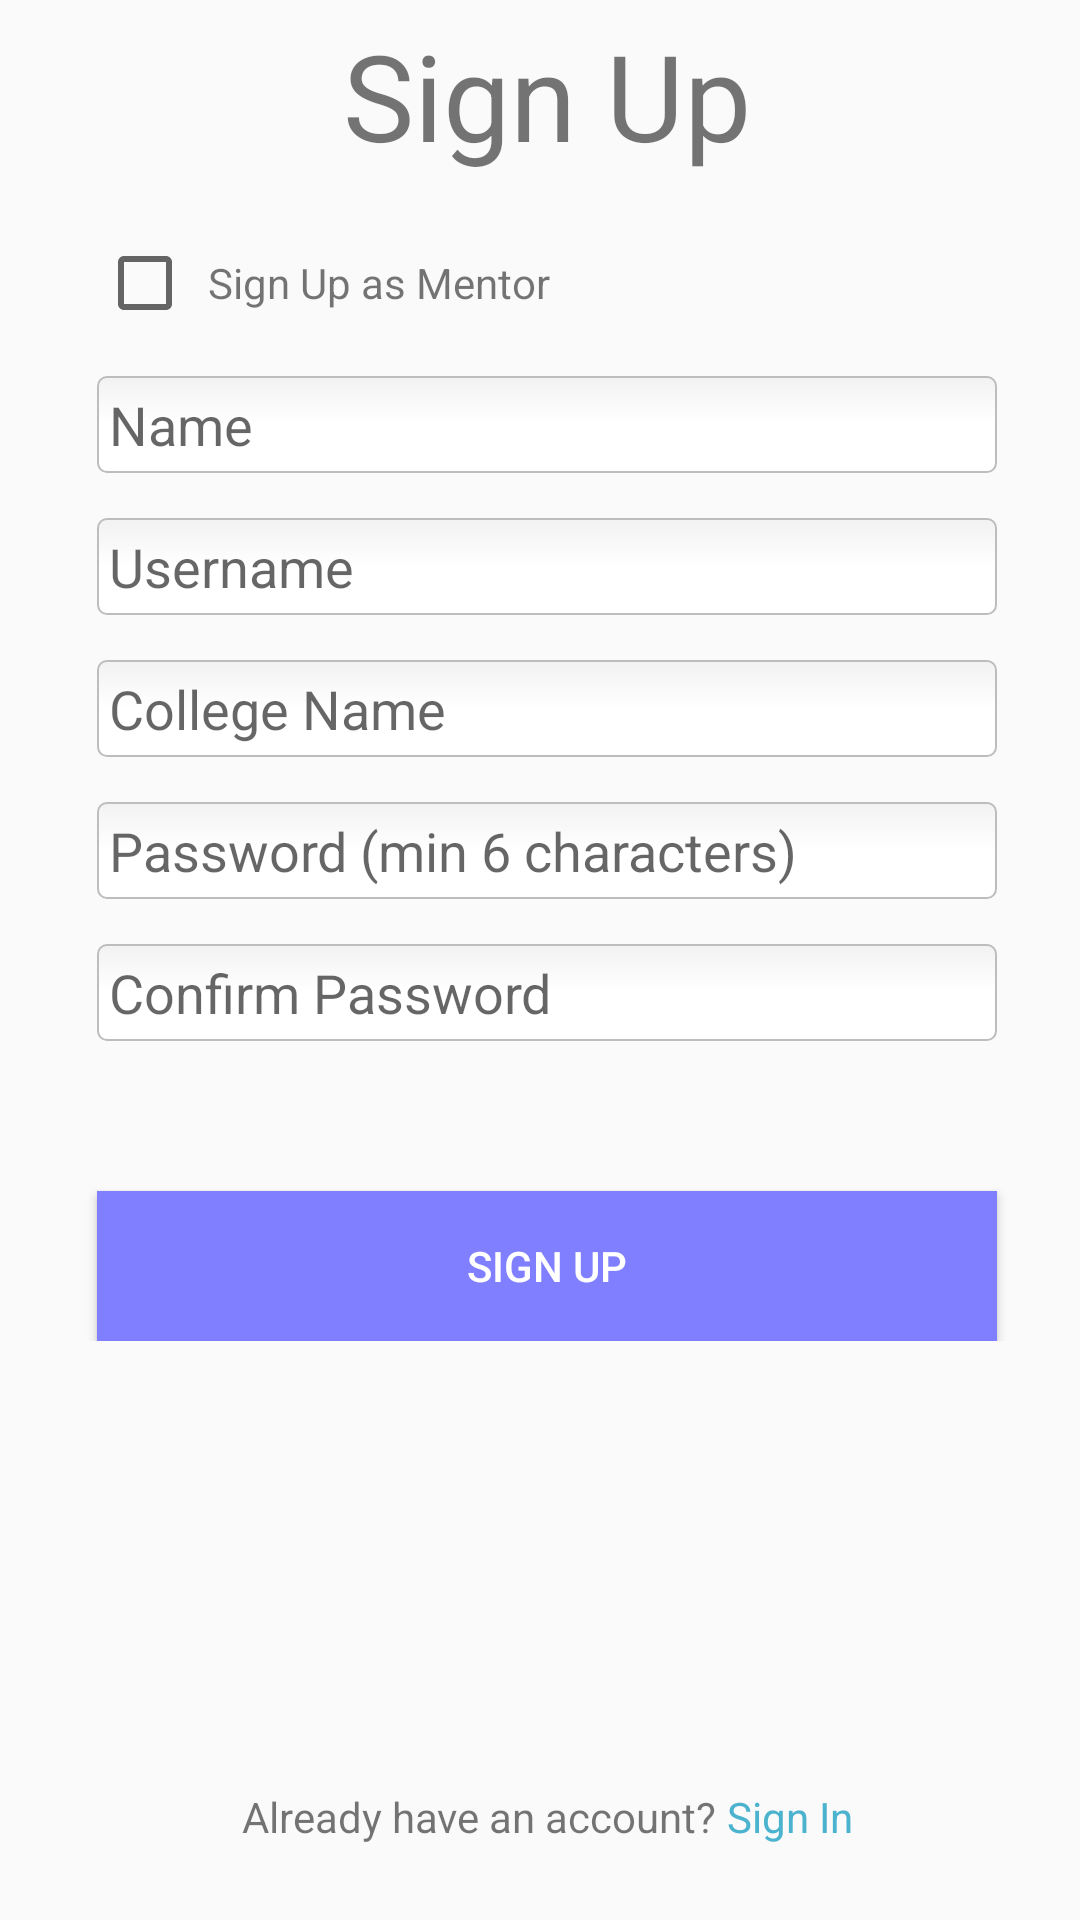

Reconstruct the res/layout file that produces this screen, plus the resources it refers to.
<!-- AndroidManifest.xml: application theme AppTheme -->
<!-- res/layout/activity_sign_up.xml -->
<?xml version="1.0" encoding="utf-8"?>
<android.support.constraint.ConstraintLayout xmlns:android="http://schemas.android.com/apk/res/android"
    xmlns:app="http://schemas.android.com/apk/res-auto"
    xmlns:tools="http://schemas.android.com/tools"
    android:layout_width="match_parent"
    android:layout_height="match_parent"
    android:paddingBottom="5dp"
    android:paddingLeft="10dp"
    android:paddingRight="5dp"
    android:paddingTop="5dp"
    tools:context="karan.cogz.SignUp">

    <ScrollView
        android:layout_width="0dp"
        android:layout_height="0dp"
        android:layout_above="@+id/ll_bottom"
        app:layout_constraintBottom_toTopOf="@+id/ll_bottom"
        app:layout_constraintEnd_toEndOf="parent"
        app:layout_constraintStart_toStartOf="parent"
        app:layout_constraintTop_toTopOf="parent">

        <RelativeLayout
            android:layout_width="match_parent"
            android:layout_height="match_parent">


            <TextView
                android:id="@+id/signUp"
                android:layout_width="wrap_content"
                android:layout_height="wrap_content"
                android:layout_centerHorizontal="true"
                android:layout_marginBottom="20dp"
                android:text="Sign Up"
                android:textSize="40sp" />

            <CheckBox
                android:id="@+id/checkBox"
                android:layout_width="wrap_content"
                android:layout_height="wrap_content"
                android:layout_alignStart="@+id/name"
                android:layout_below="@+id/signUp"
                android:checked="false" />

            <TextView
                android:id="@+id/checkAdmin"
                android:layout_width="wrap_content"
                android:layout_height="wrap_content"
                android:layout_alignBaseline="@+id/checkBox"
                android:layout_marginLeft="5dp"
                android:layout_toEndOf="@id/checkBox"
                android:text="Sign Up as Mentor" />

            <EditText
                android:id="@+id/name"
                android:layout_width="300dp"
                android:layout_height="wrap_content"
                android:layout_alignStart="@+id/button_sign_up"
                android:layout_below="@+id/checkBox"
                android:layout_marginTop="15dp"
                android:background="@drawable/edittext_rounded_corners"
                android:ems="10"
                android:hint="Name"
                android:textColor="#A9A9A9"
                android:visibility="visible" />

            <EditText
                android:id="@+id/userName"
                android:layout_width="300dp"
                android:layout_height="wrap_content"
                android:layout_alignStart="@+id/name"
                android:layout_below="@+id/name"
                android:layout_centerHorizontal="true"
                android:layout_marginTop="15dp"
                android:background="@drawable/edittext_rounded_corners"
                android:ems="10"
                android:hint="Username"
                android:textColor="#A9A9A9"
                android:visibility="visible" />


            <AutoCompleteTextView
                android:id="@+id/autoComplete_college"
                android:layout_width="300dp"
                android:layout_height="wrap_content"
                android:layout_alignStart="@+id/userName"
                android:layout_below="@+id/userName"
                android:layout_centerHorizontal="true"
                android:layout_marginTop="15dp"
                android:background="@drawable/edittext_rounded_corners"
                android:completionThreshold="1"
                android:ems="10"
                android:hint="College Name"
                android:textColor="#A9A9A9"
                android:visibility="visible" />




            <AutoCompleteTextView
                android:id="@+id/autoComplete_domain"
                android:layout_width="300dp"
                android:layout_height="wrap_content"
                android:layout_alignStart="@+id/userName"
                android:layout_below="@+id/userName"
                android:layout_centerHorizontal="true"
                android:layout_marginTop="15dp"
                android:background="@drawable/edittext_rounded_corners"
                android:completionThreshold="1"
                android:ems="10"
                android:hint="Domain"
                android:textColor="#A9A9A9"
                android:visibility="gone" />

            <EditText
                android:id="@+id/pass1"
                android:layout_width="300dp"
                android:layout_height="wrap_content"
                android:layout_alignStart="@+id/autoComplete_college"
                android:layout_below="@+id/autoComplete_college"
                android:layout_centerHorizontal="true"
                android:layout_marginTop="15dp"
                android:background="@drawable/edittext_rounded_corners"
                android:ems="10"
                android:hint="Password (min 6 characters)"
                android:inputType="textPassword"
                android:minEms="6"
                android:textColor="#A9A9A9"
                android:visibility="visible" />

            <EditText
                android:id="@+id/pass2"
                android:layout_width="300dp"
                android:layout_height="wrap_content"
                android:layout_alignStart="@+id/pass1"
                android:layout_below="@+id/pass1"
                android:layout_centerHorizontal="true"
                android:layout_marginTop="15dp"
                android:background="@drawable/edittext_rounded_corners"
                android:ems="10"
                android:hint="Confirm Password"
                android:inputType="textPassword"
                android:textColor="#A9A9A9"
                android:visibility="visible" />

            <EditText
                android:id="@+id/adminKey"
                android:layout_width="300dp"
                android:layout_height="wrap_content"
                android:layout_alignStart="@+id/pass2"
                android:layout_below="@+id/pass2"
                android:layout_centerHorizontal="true"
                android:layout_marginTop="20dp"
                android:background="@drawable/edittext_rounded_corners"
                android:ems="10"
                android:hint="Enter Admin Key"
                android:inputType="textPassword"
                android:textColor="#A9A9A9"
                android:visibility="gone" />

            <Button
                android:id="@+id/button_sign_up"
                android:layout_width="300dp"
                android:layout_height="50dp"
                android:layout_alignParentBottom="true"
                android:layout_below="@id/adminKey"
                android:layout_centerHorizontal="true"
                android:layout_marginBottom="20dp"
                android:layout_marginTop="30dp"
                android:background="#7f7fff"
                android:text="Sign Up"
                android:textColor="#FFF"
                tools:ignore="OnClick" />
        </RelativeLayout>
    </ScrollView>


    <LinearLayout
        android:id="@+id/ll_bottom"
        android:layout_width="wrap_content"
        android:layout_height="wrap_content"
        android:layout_alignParentBottom="false"
        android:orientation="horizontal"
        app:layout_constraintBottom_toBottomOf="parent"
        app:layout_constraintEnd_toEndOf="parent"
        app:layout_constraintStart_toStartOf="parent">>

        <TextView
            android:id="@+id/text3"
            android:layout_width="wrap_content"
            android:layout_height="wrap_content"
            android:layout_alignParentBottom="false"
            android:layout_marginBottom="20dp"
            android:layout_marginTop="10dp"
            android:layout_weight="1"
            android:text="Already have an account? " />

        <TextView
            android:id="@+id/text_login"
            android:layout_width="wrap_content"
            android:layout_height="wrap_content"
            android:layout_alignBaseline="@+id/text3"
            android:layout_alignBottom="@+id/text3"
            android:layout_marginBottom="20dp"
            android:layout_marginTop="10dp"
            android:layout_toEndOf="@+id/text3"
            android:layout_weight="1"
            android:text="Sign In"
            android:textColor="#4cb3cf"
            tools:layout_editor_absoluteX="10dp"
            tools:layout_editor_absoluteY="5dp" />

    </LinearLayout>

</android.support.constraint.ConstraintLayout>
<!-- resources referenced by this layout -->
<resources>
  <!-- drawable edittext_rounded_corners (drawable) -->
  <?xml version="1.0" encoding="utf-8"?>
  <selector xmlns:android="http://schemas.android.com/apk/res/android">
  
      <item android:state_focused="true" android:state_pressed="true">
          <shape>
              <solid android:color="#FF8000" />
              <stroke android:width="2.3dp" android:color="#FF8000" />
              <corners android:radius="3dp" />
          </shape>
      </item>
  
      <item android:state_focused="false" android:state_pressed="true">
          <shape>
              <solid android:color="#FF8000" />
              <stroke android:width="2.3dp" android:color="#FF8000" />
              <corners android:radius="3dp" />
          </shape>
      </item>
  
      <item android:state_focused="true" android:state_pressed="false">
          <shape>
              <solid android:color="#FFFFFF" />
              <stroke android:width="2.3dp" android:color="#FF8000" />
              <corners android:radius="3dp" />
          </shape>
      </item>
  
      <item android:state_focused="false" android:state_pressed="false">
          <shape>
              <gradient android:angle="270" android:centerColor="#FFFFFF" android:endColor="#FFFFFF" android:startColor="#F2F2F2" />
              <stroke android:width="0.7dp" android:color="#BDBDBD" />
              <corners android:radius="3dp" />
          </shape>
      </item>
  
      <item android:state_enabled="true">
          <shape>
              <padding android:bottom="4dp" android:left="4dp" android:right="4dp" android:top="4dp" />
          </shape>
      </item>
  
  </selector>
  <style name="AppTheme" parent="Theme.AppCompat.DayNight.DarkActionBar">
          
          <item name="colorPrimary">@color/colorPrimary</item>
          <item name="colorPrimaryDark">@color/colorPrimaryDark</item>
          <item name="colorAccent">@color/colorAccent</item>
      </style>
  <color name="colorPrimary">#A02E2E</color>
  <color name="colorPrimaryDark">#8B0000</color>
  <color name="colorAccent">#499997</color>
</resources>
